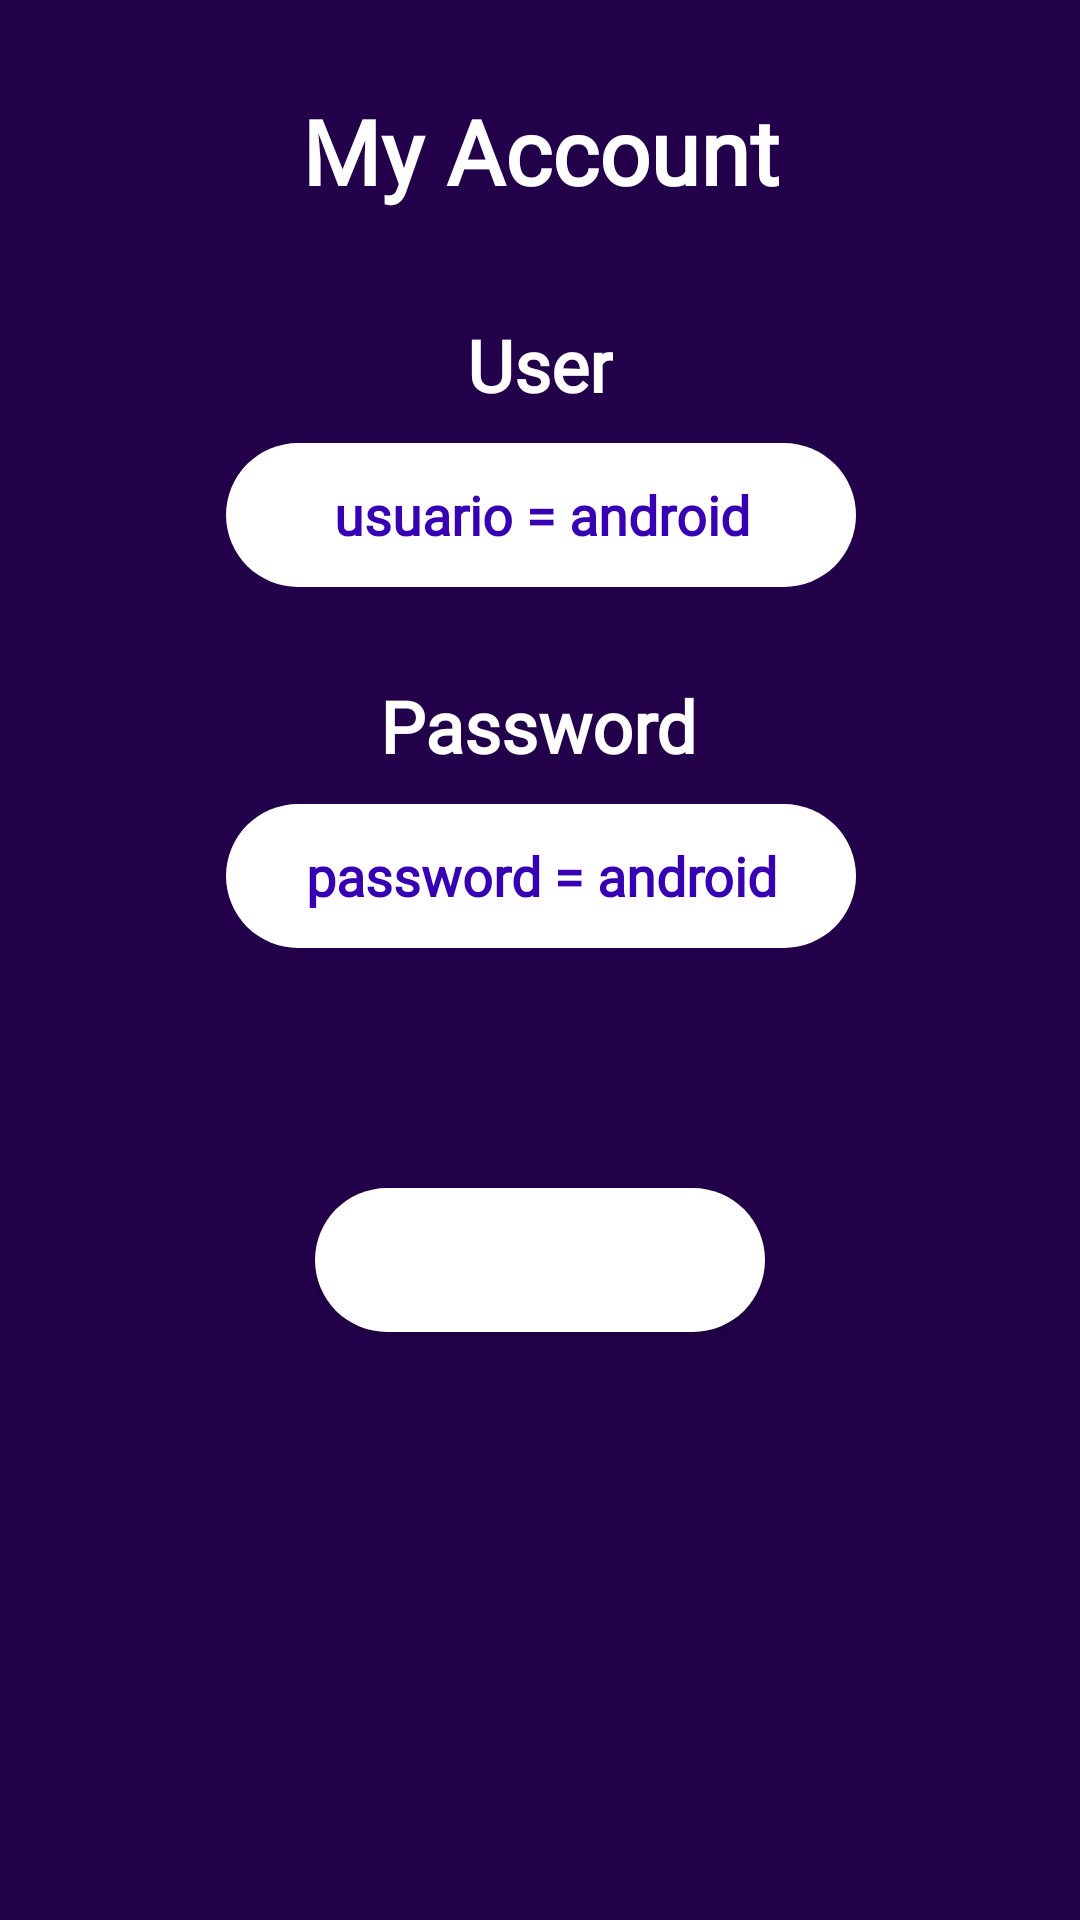

Write the Android layout XML for this screen, with the resource values it uses.
<!-- AndroidManifest.xml: application theme Theme.CRUDAppC -->
<!-- res/layout/login.xml -->
<?xml version="1.0" encoding="utf-8"?>
<androidx.constraintlayout.widget.ConstraintLayout xmlns:android="http://schemas.android.com/apk/res/android"
    xmlns:app="http://schemas.android.com/apk/res-auto"
    xmlns:tools="http://schemas.android.com/tools"
    android:layout_width="match_parent"
    android:layout_height="match_parent"
    android:background="#23004A"
    tools:context=".Login"
    >

    <TextView
        android:id="@+id/textView"
        android:layout_width="wrap_content"
        android:layout_height="wrap_content"
        android:layout_marginStart="8dp"
        android:layout_marginTop="30dp"
        android:layout_marginEnd="8dp"
        android:fontFamily="@font/roboto_mono"
        android:text="My Account"
        android:textAlignment="center"
        android:textColor="#FFFFFF"
        android:textSize="30dp"
        android:textStyle="bold"
        app:layout_constraintEnd_toEndOf="parent"
        app:layout_constraintStart_toStartOf="parent"
        app:layout_constraintTop_toTopOf="parent" />

    <TextView
        android:id="@+id/textView2"
        android:layout_width="wrap_content"
        android:layout_height="wrap_content"
        android:layout_marginTop="35dp"
        android:fontFamily="@font/roboto_mono"
        android:text="User"
        android:textColor="#FFF"
        android:textSize="24dp"
        android:textStyle="bold"
        app:layout_constraintEnd_toEndOf="parent"
        app:layout_constraintStart_toStartOf="parent"
        app:layout_constraintTop_toBottomOf="@+id/textView" />

    <EditText
        android:id="@+id/editUser"
        android:layout_width="wrap_content"
        android:layout_height="48dp"
        android:layout_marginStart="16dp"
        android:layout_marginTop="10dp"
        android:layout_marginEnd="16dp"
        android:background="@drawable/boton"
        android:ems="10"
        android:fontFamily="@font/roboto_mono"
        android:hint="usuario = android"
        android:inputType="textPersonName"
        android:textAlignment="center"
        android:textColor="@color/purple_700"
        android:textColorHint="@color/purple_700"
        android:textStyle="bold"
        app:layout_constraintEnd_toEndOf="parent"
        app:layout_constraintHorizontal_bias="0.502"
        app:layout_constraintStart_toStartOf="parent"
        app:layout_constraintTop_toBottomOf="@+id/textView2" />

    <TextView
        android:id="@+id/textView3"
        android:layout_width="wrap_content"
        android:layout_height="wrap_content"
        android:layout_marginStart="16dp"
        android:layout_marginTop="30dp"
        android:layout_marginEnd="16dp"
        android:fontFamily="@font/roboto_mono"
        android:text="Password"
        android:textColor="#FFF"
        android:textSize="24dp"
        android:textStyle="bold"
        app:layout_constraintEnd_toEndOf="parent"
        app:layout_constraintHorizontal_bias="0.498"
        app:layout_constraintStart_toStartOf="parent"
        app:layout_constraintTop_toBottomOf="@+id/editUser" />

    <EditText
        android:id="@+id/editPassword"
        android:layout_width="wrap_content"
        android:layout_height="48dp"
        android:layout_marginStart="16dp"
        android:layout_marginTop="10dp"
        android:layout_marginEnd="16dp"
        android:background="@drawable/boton"
        android:ems="10"
        android:fontFamily="@font/roboto_mono"
        android:hint="password = android"
        android:inputType="textPassword"
        android:textAlignment="center"
        android:textColor="@color/purple_700"
        android:textColorHint="@color/purple_700"
        android:textSize="18dp"
        android:textStyle="bold"
        app:layout_constraintEnd_toEndOf="parent"
        app:layout_constraintHorizontal_bias="0.502"
        app:layout_constraintStart_toStartOf="parent"
        app:layout_constraintTop_toBottomOf="@+id/textView3" />

    <Button
        android:id="@+id/btnLogin"
        android:layout_width="150dp"
        android:layout_height="wrap_content"
        android:layout_marginTop="80dp"
        android:background="@drawable/boton"
        android:fontFamily="sans-serif-medium"
        android:text="Login"
        android:textColor="#fff"
        app:layout_constraintEnd_toEndOf="parent"
        app:layout_constraintStart_toStartOf="parent"
        app:layout_constraintTop_toBottomOf="@+id/editPassword" />

</androidx.constraintlayout.widget.ConstraintLayout>
<!-- resources referenced by this layout -->
<resources>
  <!-- drawable boton (drawable) -->
  <?xml version="1.0" encoding="utf-8"?>
  <shape xmlns:android="http://schemas.android.com/apk/res/android" >
      <corners android:radius="250dp" />
      <solid  android:color="#FFF"/>
  </shape>
  <style name="Theme.CRUDAppC" parent="Theme.MaterialComponents.DayNight.DarkActionBar">
          
          <item name="colorPrimary">@color/purple_500</item>
          <item name="colorPrimaryVariant">@color/purple_700</item>
          <item name="colorOnPrimary">@color/white</item>
          
          <item name="colorSecondary">@color/teal_200</item>
          <item name="colorSecondaryVariant">@color/teal_700</item>
          <item name="colorOnSecondary">@color/black</item>
          
          <item name="android:statusBarColor" tools:targetApi="l">?attr/colorPrimaryVariant</item>
          
      </style>
  <!-- not gathered from this repository: default colours our renderer supplied (Android Studio template values) -->
  <color name="purple_500">#FF6200EE</color>
  <color name="purple_700">#FF3700B3</color>
  <color name="teal_200">#FF03DAC5</color>
  <color name="teal_700">#FF018786</color>
  <color name="black">#FF000000</color>
  <color name="white">#FFFFFFFF</color>
</resources>
